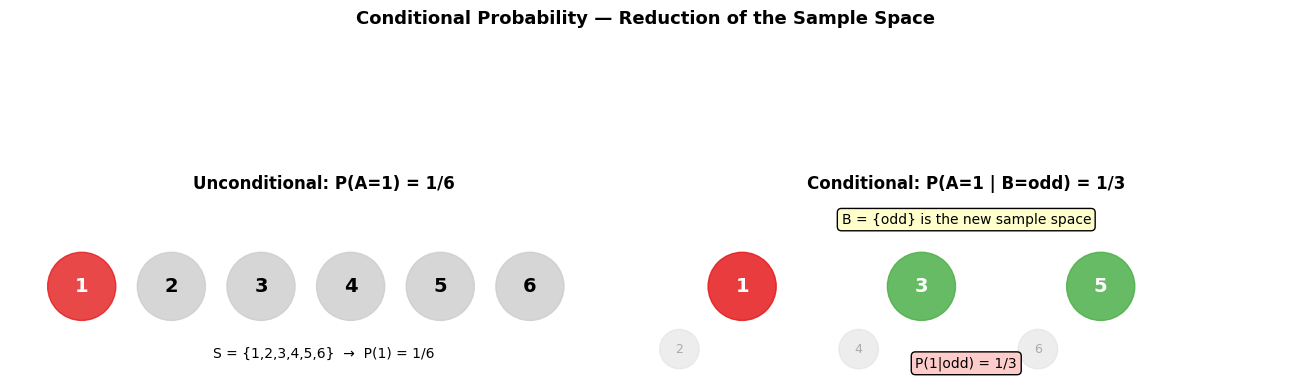
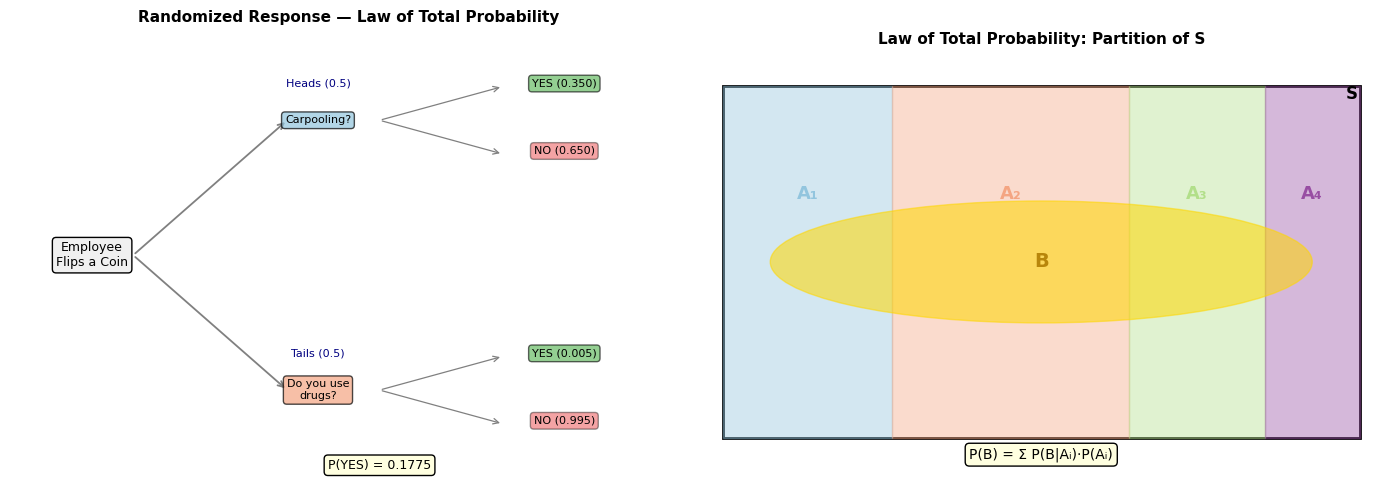
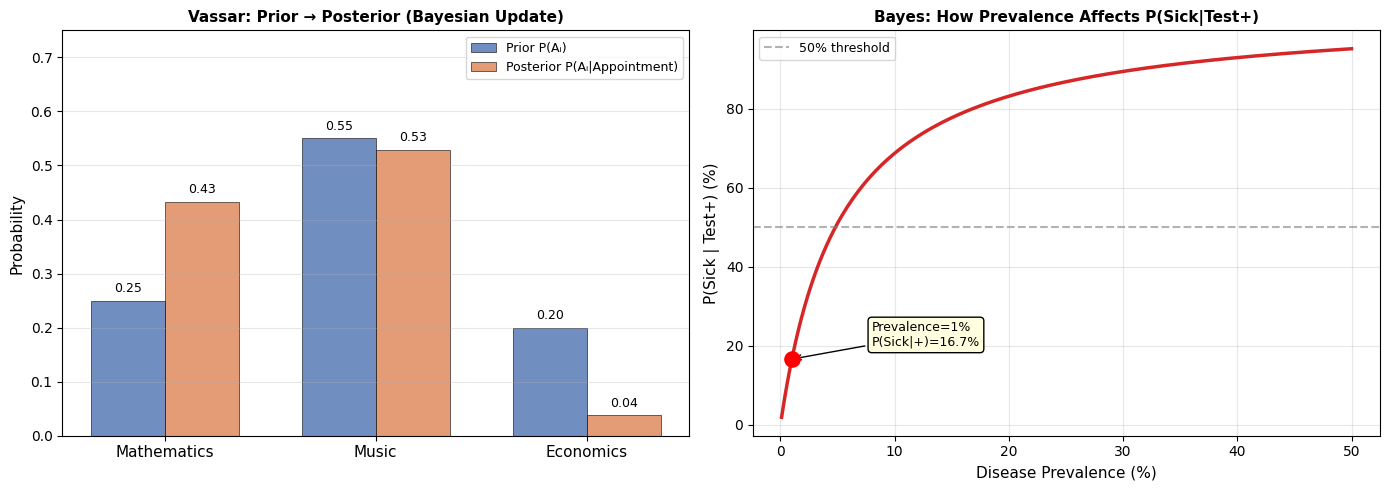
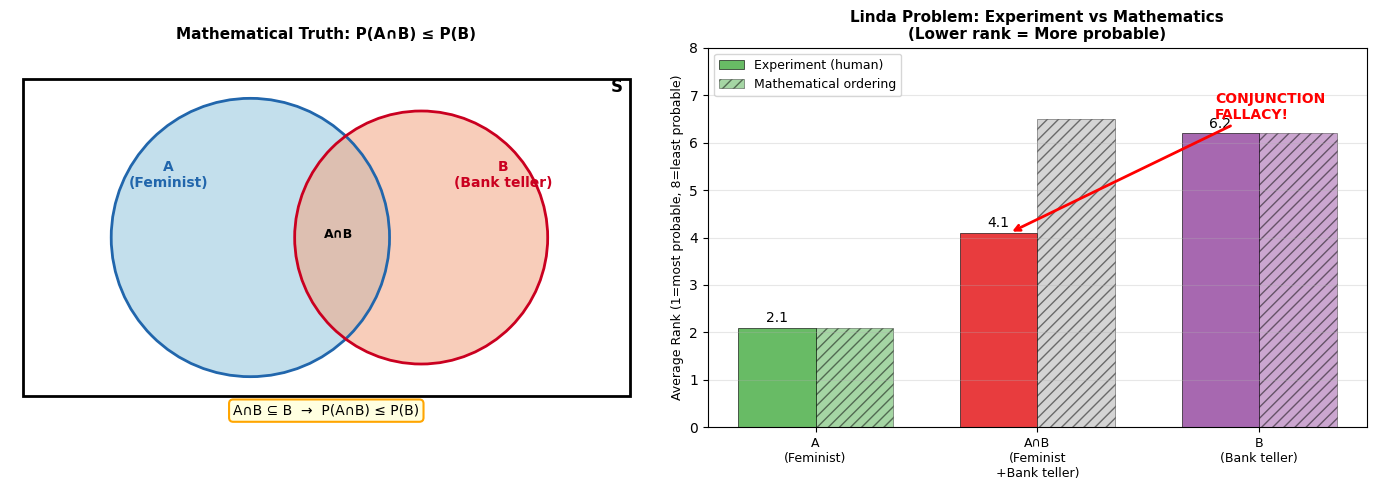

Source code (Python) for these figures, in order:
import math
import itertools
import numpy as np
import matplotlib.pyplot as plt
import matplotlib.patches as mpatches
from matplotlib.patches import Circle, FancyArrow
from fractions import Fraction

plt.rcParams['font.family'] = 'DejaVu Sans'
plt.rcParams['figure.dpi'] = 100
np.random.seed(42)

print("Libraries loaded ✓")

def conditional_prob(p_A_and_B, p_B):
    """P(A|B) = P(A∩B) / P(B)"""
    assert p_B > 0, "P(B) must be > 0!"
    return p_A_and_B / p_B

def conditional_uniform(S, A, B):
    """P(A|B) = |A∩B| / |B| for an equally likely sample space"""
    intersection = A & B
    return len(intersection) / len(B) if len(B) > 0 else 0

# ──────────────────────────────────────────
# Example 1: Rolling a 1 given an odd number
S_die = set(range(1, 7))
A = {1}              # A = {rolling a 1}
B = {1, 3, 5}        # B = {odd number}

p_A   = len(A) / len(S_die)
p_B   = len(B) / len(S_die)
p_AnB = len(A & B) / len(S_die)
p_AgB = conditional_uniform(S_die, A, B)

print("Example 1: Die — Rolling a 1 given an odd number")
print(f"  S = {sorted(S_die)}")
print(f"  A = {sorted(A)}  (rolling a 1),   P(A) = {p_A:.4f} = {Fraction(len(A),len(S_die))}")
print(f"  B = {sorted(B)}  (odd number),     P(B) = {p_B:.4f} = {Fraction(len(B),len(S_die))}")
print(f"  A∩B = {sorted(A&B)},  P(A∩B) = {p_AnB:.4f} = {Fraction(len(A&B),len(S_die))}")
print(f"  P(A|B) = P(A∩B)/P(B) = {p_AnB:.4f}/{p_B:.4f} = {p_AgB:.4f} = {Fraction(len(A&B),len(B))}")
print(f"  Interpretation: We KNOW an odd number occurred → selection from {{1,3,5}} only")

print()

# Example 2: Two dice — sum = 7, given first die = 4
S_two = [(i,j) for i in range(1,7) for j in range(1,7)]
A2 = {(i,j) for i,j in S_two if i+j == 7}   # Sum = 7
B2 = {(i,j) for i,j in S_two if i == 4}      # First die = 4

p_A2gB2 = conditional_uniform(set(S_two), A2, B2)

print("Example 2: Two Dice — Sum = 7, given first die = 4")
print(f"  A = {{Sum = 7}} = {sorted(A2)}")
print(f"  B = {{First die = 4}} = {sorted(B2)}")
print(f"  A∩B = {sorted(A2&B2)}  ← only (4,3)")
print(f"  P(A|B) = {len(A2&B2)}/{len(B2)} = {p_A2gB2:.4f} = {Fraction(len(A2&B2),len(B2))}")

# Conditional probability visualization — shrinking of the sample space
fig, axes = plt.subplots(1, 2, figsize=(13, 5))

# Left: full die sample space
ax = axes[0]
ax.set_aspect('equal'); ax.set_title('Unconditional: P(A=1) = 1/6', fontsize=12, fontweight='bold')
ax.set_xlim(0, 7); ax.set_ylim(0, 2)
ax.axis('off')
for i, n in enumerate(range(1, 7)):
    color = '#e41a1c' if n == 1 else '#cccccc'
    c = Circle((i+0.8, 1), 0.38, color=color, alpha=0.8, zorder=2)
    ax.add_patch(c)
    ax.text(i+0.8, 1, str(n), ha='center', va='center', fontsize=14,
            fontweight='bold', color='white' if n==1 else 'black')
ax.text(3.5, 0.2, 'S = {1,2,3,4,5,6}  →  P(1) = 1/6', ha='center', fontsize=10)

# Right: reduced sample space given B={odd}
ax2 = axes[1]
ax2.set_aspect('equal'); ax2.set_title('Conditional: P(A=1 | B=odd) = 1/3', fontsize=12, fontweight='bold')
ax2.set_xlim(0, 7); ax2.set_ylim(0, 2)
ax2.axis('off')
for i, n in enumerate([1, 3, 5]):
    color = '#e41a1c' if n == 1 else '#4daf4a'
    c = Circle((i*2+1, 1), 0.38, color=color, alpha=0.85, zorder=2)
    ax2.add_patch(c)
    ax2.text(i*2+1, 1, str(n), ha='center', va='center', fontsize=14,
             fontweight='bold', color='white')
# Faded (excluded)
for i, n in enumerate([2, 4, 6]):
    c = Circle((i*2+0.3, 0.3), 0.22, color='#dddddd', alpha=0.5, zorder=1)
    ax2.add_patch(c)
    ax2.text(i*2+0.3, 0.3, str(n), ha='center', va='center', fontsize=9, color='#aaaaaa')
ax2.text(3.5, 1.7, 'B = {odd} is the new sample space', ha='center', fontsize=10,
         bbox=dict(boxstyle='round', facecolor='#ffffcc'))
ax2.text(3.5, 0.1, 'P(1|odd) = 1/3', ha='center', fontsize=10,
         bbox=dict(boxstyle='round', facecolor='#ffcccc'))

plt.suptitle('Conditional Probability — Reduction of the Sample Space',
             fontsize=13, fontweight='bold', y=1.02)
plt.tight_layout()
plt.show()

# Properties of conditional probability — numerical verification
print("Propositions of Conditional Probability")
print("=" * 45)

S = set(range(1, 7))
A = {2, 4, 6};  B = {1, 2, 3, 4}

def p(E, space=S):  return len(E & space) / len(space)

# Proposition 1: P(A|A) = 1
p_AgA = conditional_uniform(S, A, A)
print(f"1. P(A|A) = {p_AgA:.4f}  {'✓' if abs(p_AgA-1)<1e-9 else '✗'}")

# Proposition 2: P(Aᶜ|A) = 0
Ac = S - A
p_AcgA = conditional_uniform(S, Ac, A)
print(f"2. P(Aᶜ|A) = {p_AcgA:.4f}  {'✓' if abs(p_AcgA)<1e-9 else '✗'}")

# Proposition 3: P(Aᶜ|B) = 1 - P(A|B)
p_AgB  = conditional_uniform(S, A, B)
p_AcgB = conditional_uniform(S, Ac, B)
print(f"3. P(Aᶜ|B) = {p_AcgB:.4f},  1-P(A|B) = {1-p_AgB:.4f}  {'✓' if abs(p_AcgB-(1-p_AgB))<1e-9 else '✗'}")
print()

# Conditional probability table — all pairs of dice
S_two = [(i,j) for i in range(1,7) for j in range(1,7)]
print("P(Sum=k | First die = i) matrix:")
print(f"{'':>4}", end="")
for k in range(2, 13):
    print(f"{k:>6}", end="")
print()
print("-" * 72)

for i in range(1, 7):
    B_first = {(a, b) for a, b in S_two if a == i}
    print(f"i={i} |", end="")
    for k in range(2, 13):
        A_sum = {(a,b) for a,b in S_two if a+b==k}
        pval = len(A_sum & B_first) / len(B_first)
        print(f"  {pval:.2f}", end="")
    print()

# Urn example — sampling without replacement
# 8 White (W) + 4 Black (B) balls, 3 draws

def multiplication_rule_balls(n_white, n_black, sequence):
    """
    sequence: e.g. ['W','B','B'] → W=White, B=Black
    Sampling without replacement — multiplication rule
    """
    n_total = n_white + n_black
    n_w, n_b = n_white, n_black
    probability = 1.0
    steps = []
    for color in sequence:
        if color == 'W':
            p = n_w / n_total
            steps.append((f'P(W|current:{n_w}W,{n_b}B)', p, Fraction(n_w, n_total)))
            n_w -= 1
        else:   # 'B' (Black)
            p = n_b / n_total
            steps.append((f'P(B|current:{n_w}W,{n_b}B)', p, Fraction(n_b, n_total)))
            n_b -= 1
        n_total -= 1
        probability *= p
    return probability, steps

print("Urn: 8 White + 4 Black balls — 3 draws without replacement")
print("=" * 58)

# Question 1: W1 B2 B3
p1, steps1 = multiplication_rule_balls(8, 4, ['W', 'B', 'B'])
print("\nQuestion 1: P(W₁ B₂ B₃) = ?  (Multiplication Rule)")
for i, (desc, p, frac) in enumerate(steps1, 1):
    print(f"  Step {i}: {desc} = {frac} = {p:.5f}")
frac_result = Fraction(8,12) * Fraction(4,11) * Fraction(3,10)
print(f"  P(W₁B₂B₃) = 8/12 × 4/11 × 3/10 = {frac_result} = {p1:.6f}")

print()

# Question 2: P(B₂) — black on 2nd draw
p_W1B2, _ = multiplication_rule_balls(8, 4, ['W', 'B'])
p_B1B2, _ = multiplication_rule_balls(8, 4, ['B', 'B'])
p_B2 = p_W1B2 + p_B1B2

f_W1B2 = Fraction(8,12) * Fraction(4,11)
f_B1B2 = Fraction(4,12) * Fraction(3,11)
f_B2   = f_W1B2 + f_B1B2

print("Question 2: P(B₂) = ?  (1st draw unknown)")
print(f"  P(W₁B₂) = 8/12 × 4/11 = {f_W1B2} = {p_W1B2:.6f}")
print(f"  P(B₁B₂) = 4/12 × 3/11 = {f_B1B2} = {p_B1B2:.6f}")
print(f"  P(B₂) = P(W₁B₂) + P(B₁B₂) = {f_B2} = {p_B2:.6f}")
print(f"  Note: P(B₂) = P(B₁) = 4/12 = {4/12:.6f}  (symmetry!)")

# Chain rule — tree diagram visualization
fig, ax = plt.subplots(figsize=(13, 7))
ax.set_xlim(-0.5, 5.5)
ax.set_ylim(-0.5, 7)
ax.axis('off')
ax.set_title('Multiplication Rule — Tree Diagram (8W + 4B, 3 Draws)',
             fontsize=13, fontweight='bold')

# Root
root_x, root_y = 0.3, 3.5
ax.text(root_x, root_y, 'Start\n(8W+4B)', ha='center', va='center', fontsize=9,
        bbox=dict(boxstyle='round', facecolor='#f0f0f0'), zorder=3)

# Level 1
branch1 = [('W', 1.5, 5.5, '8/12', '#92c5de'), ('B', 1.5, 1.5, '4/12', '#f4a582')]
for color, x, y, frac, col in branch1:
    ax.annotate('', xy=(x-0.2, y), xytext=(root_x+0.2, root_y),
                arrowprops=dict(arrowstyle='->', color='gray', lw=1.3))
    ax.text(x, y, f'{color}₁', ha='center', va='center', fontsize=10,
            fontweight='bold',
            bbox=dict(boxstyle='round', facecolor=col, alpha=0.8), zorder=3)
    mid_x = (root_x + x) / 2 + 0.1
    mid_y = (root_y + y) / 2
    ax.text(mid_x, mid_y, frac, fontsize=8, color='navy', ha='center')

# Level 2
branch2 = [
    ('W', 1.5, 5.5, 'W', 2.8, 6.3, '7/11', '#92c5de'),
    ('W', 1.5, 5.5, 'B', 2.8, 4.7, '4/11', '#f4a582'),
    ('B', 1.5, 1.5, 'W', 2.8, 2.3, '8/11', '#92c5de'),
    ('B', 1.5, 1.5, 'B', 2.8, 0.7, '3/11', '#f4a582'),
]
for _, x1, y1, color2, x2, y2, frac2, col in branch2:
    ax.annotate('', xy=(x2-0.2, y2), xytext=(x1+0.2, y1),
                arrowprops=dict(arrowstyle='->', color='gray', lw=1.1))
    ax.text(x2, y2, f'{color2}₂', ha='center', va='center', fontsize=9,
            bbox=dict(boxstyle='round', facecolor=col, alpha=0.7), zorder=3)
    ax.text((x1+x2)/2+0.1, (y1+y2)/2, frac2, fontsize=7, color='navy', ha='center')

# Level 3 — highlight the W1B2B3 path
highlighted = [  # (parent_x, parent_y, color3, x3, y3, frac3, highlight)
    (2.8, 4.7, 'B', 4.2, 4.2, '3/10', True),
    (2.8, 0.7, 'B', 4.2, 0.3, '2/10', False),
    (2.8, 6.3, 'B', 4.2, 6.0, '4/10', False),
]
for x1, y1, color3, x2, y2, frac3, highlight in highlighted:
    style = '#ff7f00' if highlight else '#f4a582'
    lw    = 2.5       if highlight else 1.0
    ax.annotate('', xy=(x2-0.2, y2), xytext=(x1+0.2, y1),
                arrowprops=dict(arrowstyle='->', color=style, lw=lw))
    ax.text(x2, y2, f'{color3}₃', ha='center', va='center', fontsize=9,
            bbox=dict(boxstyle='round', facecolor=style, alpha=0.8), zorder=3)
    ax.text((x1+x2)/2+0.1, (y1+y2)/2, frac3, fontsize=7, color='navy', ha='center')

# Highlighted path label
ax.text(4.8, 4.2, f'W₁B₂B₃\n= 8/12×4/11×3/10\n= {Fraction(8,12)*Fraction(4,11)*Fraction(3,10)}',
        ha='left', fontsize=9,
        bbox=dict(boxstyle='round', facecolor='#ffffcc', edgecolor='orange', lw=1.5))

plt.tight_layout()
plt.show()

def total_probability(p_Ai_list, p_BgAi_list):
    """P(B) = Σ P(B|Ai) * P(Ai)"""
    assert abs(sum(p_Ai_list) - 1.0) < 1e-9, "P(Ai) values must sum to 1!"
    return sum(prior * lik for prior, lik in zip(p_Ai_list, p_BgAi_list))

# ──────────────────────────────────────────
# Randomized Response Survey (drug use example)
print("=" * 55)
print("Randomized Response Survey — Drug Use Question")
print("=" * 55)

# A1 = {heads}, A2 = {tails}
p_A1 = 0.5  # P(heads)
p_A2 = 0.5  # P(tails)

# P(YES|heads) = P(carpooling) = 0.35
# P(YES|tails) = P(drug use) = ?
p_yes_gA1   = 0.35      # known carpooling rate
p_yes_obs   = 1420 / 8000  # observed YES rate

# Total probability: P(YES) = P(YES|A1)*P(A1) + P(drug)*P(A2)
# p_yes_obs = p_yes_gA1 * p_A1 + p_drug * p_A2
p_drug = (p_yes_obs - p_yes_gA1 * p_A1) / p_A2

print(f"\nObserved: {1420}/{8000} = {p_yes_obs:.5f} YES responses")
print(f"P(YES|heads) = P(carpooling) = {p_yes_gA1}")
print(f"P(YES) = P(YES|heads)×P(heads) + P(drug)×P(tails)")
print(f"{p_yes_obs:.5f} = {p_yes_gA1} × {p_A1} + P(drug) × {p_A2}")
print(f"P(drug) = ({p_yes_obs:.5f} - {p_yes_gA1*p_A1}) / {p_A2} = {p_drug:.4f}")
print(f"\nConclusion: Approximately {p_drug*100:.1f}% of employees use drugs")

# Verification
p_check = total_probability([p_A1, p_A2], [p_yes_gA1, p_drug])
print(f"\nVerification: P(YES) = {p_check:.5f} ≈ {p_yes_obs:.5f}  {'✓' if abs(p_check-p_yes_obs)<1e-6 else '✗'}")

# Law of Total Probability visualization
fig, axes = plt.subplots(1, 2, figsize=(14, 5))

# Left: Randomized survey — tree
ax = axes[0]
ax.set_xlim(-0.3, 3); ax.set_ylim(0, 4); ax.axis('off')
ax.set_title('Randomized Response — Law of Total Probability', fontsize=11, fontweight='bold')

# Root
ax.text(0.1, 2, 'Employee\nFlips a Coin', ha='center', va='center', fontsize=9,
        bbox=dict(boxstyle='round', facecolor='#f0f0f0'))

branches = [
    ('Heads (0.5)', 1.2, 3.2, 'Carpooling?', '#92c5de', 0.35, '#4daf4a', '#e41a1c'),
    ('Tails (0.5)', 1.2, 0.8, 'Do you use\ndrugs?', '#f4a582', p_drug, '#4daf4a', '#e41a1c'),
]
for label, x1, y1, question, col, p_yes, col_y, col_n in branches:
    ax.annotate('', xy=(x1-0.15, y1), xytext=(0.3, 2),
                arrowprops=dict(arrowstyle='->', color='gray', lw=1.3))
    ax.text(x1, y1+0.3, label, ha='center', fontsize=8, color='navy')
    ax.text(x1, y1, question, ha='center', va='center', fontsize=8,
            bbox=dict(boxstyle='round', facecolor=col, alpha=0.7))
    ax.text(2.4, y1+0.3, f'YES ({p_yes:.3f})', ha='center', fontsize=8,
            bbox=dict(boxstyle='round', facecolor=col_y, alpha=0.6))
    ax.text(2.4, y1-0.3, f'NO ({1-p_yes:.3f})', ha='center', fontsize=8,
            bbox=dict(boxstyle='round', facecolor=col_n, alpha=0.4))
    ax.annotate('', xy=(2.1, y1+0.3), xytext=(x1+0.3, y1),
                arrowprops=dict(arrowstyle='->', color='gray', lw=0.9))
    ax.annotate('', xy=(2.1, y1-0.3), xytext=(x1+0.3, y1),
                arrowprops=dict(arrowstyle='->', color='gray', lw=0.9))

ax.text(1.5, 0.1, f'P(YES) = {p_check:.4f}', ha='center', fontsize=9,
        bbox=dict(boxstyle='round', facecolor='lightyellow'))

# Right: Partition concept
ax2 = axes[1]
ax2.set_xlim(0, 10); ax2.set_ylim(0, 6); ax2.set_aspect('equal'); ax2.axis('off')
ax2.set_title('Law of Total Probability: Partition of S', fontsize=11, fontweight='bold')

rect = plt.Rectangle((0.3, 0.3), 9.4, 5.2, fill=False, edgecolor='black', linewidth=2)
ax2.add_patch(rect)
partitions = [(0.3, 0.3, 2.5, 5.2, '#92c5de', 'A₁'), (2.8, 0.3, 3.5, 5.2, '#f4a582', 'A₂'),
              (6.3, 0.3, 2.0, 5.2, '#b2df8a', 'A₃'), (8.3, 0.3, 1.4, 5.2, '#984ea3', 'A₄')]
for x, y, w, h, col, lbl in partitions:
    r = plt.Rectangle((x, y), w, h, color=col, alpha=0.4)
    ax2.add_patch(r)
    ax2.text(x + w/2, y + h/2 + 1.0, lbl, ha='center', va='center',
             fontsize=13, fontweight='bold', color=col)

# Event B (horizontal ellipse)
from matplotlib.patches import Ellipse
ell = Ellipse((5, 2.9), 8, 1.8, color='gold', alpha=0.55, zorder=2)
ax2.add_patch(ell)
ax2.text(5, 2.9, 'B', ha='center', va='center', fontsize=14,
         fontweight='bold', color='darkgoldenrod', zorder=3)

ax2.text(5, 0.0, 'P(B) = Σ P(B|Aᵢ)·P(Aᵢ)',
         ha='center', fontsize=10, bbox=dict(boxstyle='round', facecolor='lightyellow'))
ax2.text(9.5, 5.3, 'S', fontsize=12, fontweight='bold')

plt.tight_layout()
plt.show()

def bayes(p_prior, p_likelihood):
    """
    p_prior      : [P(A1), P(A2), ..., P(An)]  — prior probabilities
    p_likelihood : [P(B|A1), ..., P(B|An)]     — likelihoods
    Returns      : [P(A1|B), ..., P(An|B)]      — posterior probabilities
    """
    p_B = sum(l * p for l, p in zip(p_likelihood, p_prior))
    posterior = [(l * p) / p_B for l, p in zip(p_likelihood, p_prior)]
    return posterior, p_B

# ──────────────────────────────────────────
# Vassar Example
print("Vassar Students — Bayes' Theorem")
print("=" * 50)

# Prior probabilities — department distribution
prior = [0.25, 0.55, 0.20]   # [math, music, economics]
dept  = ['Mathematics', 'Music', 'Economics']

# P(appointment | department)
p_appt = [0.90, 0.50, 0.10]

posterior, p_B = bayes(prior, p_appt)

print(f"{'Department':<14} {'P(Aᵢ)':>8} {'P(B|Aᵢ)':>10} {'P(B|Aᵢ)×P(Aᵢ)':>16} {'P(Aᵢ|B)':>10}")
print("-" * 62)
for d, pri, lik, post in zip(dept, prior, p_appt, posterior):
    joint = pri * lik
    print(f"{d:<14} {pri:>8.2f} {lik:>10.2f} {joint:>16.4f} {post:>10.4f}")
print("-" * 62)
print(f"{'P(B) = ':>42} {p_B:>10.4f}")
print()
print(f"Probability that a student who made an appointment is a math student:")
print(f"P(Mathematics|Appointment) = {posterior[0]:.4f} ≈ {posterior[0]*100:.1f}%")
print(f"\nPrior P(Mathematics) = {prior[0]:.2f} → Posterior P(Mathematics|Appointment) = {posterior[0]:.4f}")
print(f"The appointment news made mathematics more likely! (0.25 → {posterior[0]:.2f})")

# Medical test example — practical importance of Bayes' Theorem
print("Medical Test Example — Bayes' Theorem")
print("=" * 50)
print("Disease prevalence: 1%  |  Test sensitivity: 99%  |  Test specificity: 95%")
print()

p_sick    = 0.01    # P(Sick)
p_healthy = 0.99    # P(Healthy)
p_pos_gsick    = 0.99  # P(Test+ | Sick)
p_pos_ghealthy = 0.05  # P(Test+ | Healthy) = 1 - specificity

prior_t = [p_sick, p_healthy]
lik_t   = [p_pos_gsick, p_pos_ghealthy]
post_t, p_test_pos = bayes(prior_t, lik_t)

print(f"P(Sick | Test+)     = {post_t[0]:.4f} = {post_t[0]*100:.1f}%")
print(f"P(Healthy | Test+)  = {post_t[1]:.4f} = {post_t[1]*100:.1f}%")
print(f"\nSurprising: Even after a positive test, the probability of being sick is only {post_t[0]*100:.1f}%!")
print(f"Why? Low prevalence ({p_sick*100}%) → false positives outnumber true positives")

# P(Sick|Test+) for various prevalence values
print()
print(f"{'Prevalence':>12} | {'P(Sick|Test+)':>16}")
print("-" * 32)
for prev in [0.001, 0.01, 0.05, 0.10, 0.20, 0.50]:
    p_hlth = 1 - prev
    posts, _ = bayes([prev, p_hlth], [p_pos_gsick, p_pos_ghealthy])
    print(f"{prev*100:>10.1f}%  | {posts[0]*100:>14.2f}%")

# Bayesian update visualization
fig, axes = plt.subplots(1, 2, figsize=(14, 5))

# Left: Vassar — prior vs posterior
ax = axes[0]
x  = np.arange(len(dept))
w  = 0.35
b1 = ax.bar(x - w/2, prior,     w, label='Prior P(Aᵢ)',              color='#4C72B0', alpha=0.8, edgecolor='black', lw=0.5)
b2 = ax.bar(x + w/2, posterior, w, label='Posterior P(Aᵢ|Appointment)', color='#DD8452', alpha=0.8, edgecolor='black', lw=0.5)
for bar, v in zip(b1, prior):
    ax.text(bar.get_x()+bar.get_width()/2, v+0.01, f'{v:.2f}', ha='center', va='bottom', fontsize=9)
for bar, v in zip(b2, posterior):
    ax.text(bar.get_x()+bar.get_width()/2, v+0.01, f'{v:.2f}', ha='center', va='bottom', fontsize=9)
ax.set_xticks(x); ax.set_xticklabels(dept, fontsize=11)
ax.set_ylabel('Probability', fontsize=11)
ax.set_title('Vassar: Prior → Posterior (Bayesian Update)', fontsize=11, fontweight='bold')
ax.legend(fontsize=9); ax.grid(True, alpha=0.3, axis='y'); ax.set_ylim(0, 0.75)

# Right: Prevalence vs P(Sick|Test+)
ax2 = axes[1]
prevs = np.linspace(0.001, 0.5, 200)
post_sick = []
for prev in prevs:
    p_hlth = 1 - prev
    p_B_test = p_pos_gsick * prev + p_pos_ghealthy * p_hlth
    post_sick.append(p_pos_gsick * prev / p_B_test)

ax2.plot(prevs * 100, [p*100 for p in post_sick], color='#d62728', linewidth=2.5)
ax2.axhline(50, color='gray', linestyle='--', alpha=0.6, label='50% threshold')
ax2.scatter([1], [post_t[0]*100], color='red', s=120, zorder=5)
ax2.annotate(f'Prevalence=1%\nP(Sick|+)={post_t[0]*100:.1f}%',
             xy=(1, post_t[0]*100), xytext=(8, 20),
             arrowprops=dict(arrowstyle='->', color='black'),
             fontsize=9, bbox=dict(boxstyle='round', facecolor='lightyellow'))
ax2.set_xlabel('Disease Prevalence (%)', fontsize=11)
ax2.set_ylabel('P(Sick | Test+) (%)', fontsize=11)
ax2.set_title('Bayes: How Prevalence Affects P(Sick|Test+)', fontsize=11, fontweight='bold')
ax2.legend(fontsize=9); ax2.grid(True, alpha=0.3)

plt.tight_layout()
plt.show()

def independence_check(S_set, A_set, B_set, name_A="A", name_B="B"):
    """Check whether P(A∩B) = P(A)×P(B)"""
    n = len(S_set)
    p_A   = len(A_set) / n
    p_B   = len(B_set) / n
    p_AnB = len(A_set & B_set) / n
    p_prod = p_A * p_B
    independent = abs(p_AnB - p_prod) < 1e-9
    print(f"  P({name_A})={p_A:.4f}, P({name_B})={p_B:.4f}")
    print(f"  P({name_A}∩{name_B})={p_AnB:.4f},  P({name_A})×P({name_B})={p_prod:.4f}")
    print(f"  Independent? {'✓ YES' if independent else '✗ NO'}")
    return independent

S = {(i,j) for i in range(1,7) for j in range(1,7)}
print("=" * 52)
print("Independence Examples — Two Dice")
print("=" * 52)

# 1. Two independent die rolls — 1st even, 2nd even
A1 = {(i,j) for i,j in S if i % 2 == 0}
B1 = {(i,j) for i,j in S if j % 2 == 0}
print("\n1. A={1st die even}, B={2nd die even}")
independence_check(S, A1, B1, "1st_even", "2nd_even")

# 2. Sum = 7 and 1st die = 4 (also independent)
A2 = {(i,j) for i,j in S if i+j == 7}
B2 = {(i,j) for i,j in S if i == 4}
print("\n2. A={Sum=7}, B={1st die=4}")
independence_check(S, A2, B2, "Sum7", "1st=4")

# 3. Disjoint but dependent
A3 = {(i,j) for i,j in S if i == 1}
B3 = {(i,j) for i,j in S if i == 2}
print("\n3. A={1st die=1}, B={1st die=2} — DISJOINT (mutually exclusive)")
independence_check(S, A3, B3, "1st=1", "1st=2")
print(f"  → Disjoint events with P(A)>0, P(B)>0 are NEVER independent!")

print()
# Coin toss: 5 consecutive heads
p_5_heads = (1/2)**5
print(f"Application of independence: P(5 consecutive heads) = (1/2)⁵ = {p_5_heads:.5f} = {Fraction(1,32)}")

# Verifying independence properties
print("Properties of Independence")
print("=" * 48)

# Single fair die
S_single = set(range(1, 7))
A = {2, 4, 6}    # even
B = {1, 2, 3}    # ≤ 3

Ac = S_single - A
Bc = S_single - B

def p_single(E): return len(E) / len(S_single)
def indep(X, Y): return abs(p_single(X&Y) - p_single(X)*p_single(Y)) < 1e-9

print(f"A = {sorted(A)} (even),  P(A) = {p_single(A):.4f}")
print(f"B = {sorted(B)} (≤3),    P(B) = {p_single(B):.4f}")
print()
print(f"A and B  independent?  {indep(A,B)}  → P(A∩B)={p_single(A&B):.4f}, P(A)P(B)={p_single(A)*p_single(B):.4f}")
print(f"A and Bᶜ independent?  {indep(A,Bc)} → P(A∩Bᶜ)={p_single(A&Bc):.4f}, P(A)P(Bᶜ)={p_single(A)*p_single(Bc):.4f}")
print(f"Aᶜ and B independent?  {indep(Ac,B)} → P(Aᶜ∩B)={p_single(Ac&B):.4f}, P(Aᶜ)P(B)={p_single(Ac)*p_single(B):.4f}")
print(f"Aᶜ and Bᶜ independent? {indep(Ac,Bc)} → P(Aᶜ∩Bᶜ)={p_single(Ac&Bc):.4f}, P(Aᶜ)P(Bᶜ)={p_single(Ac)*p_single(Bc):.4f}")
print()
print("Conclusion: If A and B are independent → A and Bᶜ, Aᶜ and B, Aᶜ and Bᶜ are also independent! ✓")

# Two Dice: A={Sum=7}, B={First=4}, C={Second=3}
# Pairwise independent but NOT mutually independent

S2 = [(i,j) for i in range(1,7) for j in range(1,7)]
n2 = len(S2)

A = {(i,j) for i,j in S2 if i+j == 7}   # Sum = 7
B = {(i,j) for i,j in S2 if i == 4}      # First die = 4
C = {(i,j) for i,j in S2 if j == 3}      # Second die = 3

def p2(E): return len(E) / n2

print("Two Dice Example: A={Sum=7}, B={First=4}, C={Second=3}")
print("=" * 55)
print(f"P(A)={p2(A):.4f}={Fraction(len(A),n2)}, P(B)={p2(B):.4f}={Fraction(len(B),n2)}, P(C)={p2(C):.4f}={Fraction(len(C),n2)}")
print()

# Pairwise independence checks
pairs = [(A, B, 'A', 'B'), (B, C, 'B', 'C'), (A, C, 'A', 'C')]
print("Pairwise Independence:")
for X, Y, nx, ny in pairs:
    p_XY   = p2(X & Y)
    p_X_pY = p2(X) * p2(Y)
    equal  = abs(p_XY - p_X_pY) < 1e-9
    print(f"  P({nx}∩{ny}) = {p_XY:.4f} = {Fraction(len(X&Y),n2)},  "
          f"P({nx})×P({ny}) = {p_X_pY:.4f}  → {'✓ Independent' if equal else '✗ Dependent'}")

# Triple check
p_ABC   = p2(A & B & C)
p_A_B_C = p2(A) * p2(B) * p2(C)
print()
print("Triple Independence:")
print(f"  P(A∩B∩C) = {p_ABC:.4f} = {Fraction(len(A&B&C),n2)},  P(A)×P(B)×P(C) = {p_A_B_C:.4f} = {Fraction(1,216)}")
equal3 = abs(p_ABC - p_A_B_C) < 1e-9
print(f"  → {'✓ Mutually independent' if equal3 else '✗ NOT mutually independent'}")
print()
print("Why? A∩B∩C = {(4,3)} — Sum=7 AND First=4 AND Second=3 are all required simultaneously")
print("These three conditions are logically linked → mutual independence breaks down")

# Application of independent events — system reliability
print("Application: System Reliability")
print("=" * 48)
print("Each component independently has P(working) = 0.95")

p_comp = 0.95

# Series connection: P(system) = Π P(component)
print("\n1. Series Connection (all components must work):")
for n in [1, 2, 3, 5, 10]:
    p_series = p_comp ** n
    print(f"   n={n:2d} components: P(system) = 0.95^{n} = {p_series:.5f}")

# Parallel connection: P(system fails) = Π P(component fails)
print("\n2. Parallel Connection (at least one must work):")
for n in [1, 2, 3, 5, 10]:
    p_parallel = 1 - (1 - p_comp) ** n
    print(f"   n={n:2d} components: P(system) = 1 - 0.05^{n} = {p_parallel:.7f}")

# The Linda Problem — mathematical analysis
print("The Linda Problem — Mathematical Analysis")
print("=" * 52)

# Hypothetical probabilities
p_A  = 0.70   # P(Active in feminist movement)
p_B  = 0.15   # P(Bank teller)

# P(A∩B) under various scenarios

print(f"A = {{Linda is active in the feminist movement}},  P(A) = {p_A}")
print(f"B = {{Linda is a bank teller}},                   P(B) = {p_B}")
print()
print(f"MATHEMATICAL CONSTRAINT: P(A∩B) ≤ min(P(A), P(B)) = {min(p_A, p_B)}")
print()

# Assuming independence (upper bound scenario)
p_AnB_indep = p_A * p_B
print(f"Under independence assumption:  P(A∩B) = {p_AnB_indep:.4f}")
print(f"Always: P(A∩B)={p_AnB_indep:.4f} ≤ P(B)={p_B:.4f}  → {'✓' if p_AnB_indep <= p_B else '✗'}")
print()

# Numerical results from the Kahneman-Tversky experiment
print("Historical Experimental Results (Tversky & Kahneman, 1983):")
print("-" * 55)
results = [
    ('Linda is active in the feminist movement', 'A',   2.1),
    ('Linda is a bank teller and a feminist',    'A∩B', 4.1),
    ('Linda is a bank teller',                   'B',   6.2),
]
print(f"{'Statement':<48} {'Event':>5} {'Avg. Rank':>10}")
print("-" * 65)
for statement, event, rank in results:
    marker = " ← LOWER rank = MORE probable" if event == 'A∩B' else ""
    print(f"{statement:<48} {event:>5} {rank:>10.1f}{marker}")
print()
print("PROBLEM: 90% of participants rated 'bank teller AND feminist'")
print("         as more probable than 'bank teller' alone.")
print(f"         Yet: P(A∩B) ≤ P(B) ALWAYS!")

# Linda problem visualization
fig, axes = plt.subplots(1, 2, figsize=(14, 5))

# Left: Mathematical truth — P(A∩B) ≤ P(A), P(A∩B) ≤ P(B)
ax = axes[0]
ax.set_xlim(0, 10); ax.set_ylim(0, 6); ax.set_aspect('equal'); ax.axis('off')
ax.set_title('Mathematical Truth: P(A∩B) ≤ P(B)', fontsize=11, fontweight='bold')

rect = plt.Rectangle((0.2, 0.5), 9.6, 5, fill=False, edgecolor='black', linewidth=2)
ax.add_patch(rect)
cA = Circle((3.8, 3.0), 2.2, color='#92c5de', alpha=0.55, zorder=2)
cB = Circle((6.5, 3.0), 2.0, color='#f4a582', alpha=0.55, zorder=2)
for c in [cA, cB]: ax.add_patch(c)
ax.add_patch(Circle((3.8,3.0),2.2,fill=False,ec='#2166ac',lw=2,zorder=3))
ax.add_patch(Circle((6.5,3.0),2.0,fill=False,ec='#ca0020',lw=2,zorder=3))
ax.text(2.5, 3.8, 'A\n(Feminist)', ha='center', fontsize=10, fontweight='bold', color='#2166ac')
ax.text(7.8, 3.8, 'B\n(Bank teller)', ha='center', fontsize=10, fontweight='bold', color='#ca0020')
ax.text(5.2, 3.0, 'A∩B', ha='center', fontsize=9, fontweight='bold', zorder=4)
ax.text(5, 0.2,
        'A∩B ⊆ B  →  P(A∩B) ≤ P(B)',
        ha='center', fontsize=10,
        bbox=dict(boxstyle='round', facecolor='lightyellow', edgecolor='orange', lw=1.5))
ax.text(9.5, 5.3, 'S', fontsize=12, fontweight='bold')

# Right: Comparison of experimental results
ax2 = axes[1]
labels     = ['A\n(Feminist)', 'A∩B\n(Feminist\n+Bank teller)', 'B\n(Bank teller)']
ranks_exp  = [2.1, 4.1, 6.2]
ranks_math = [2.1, 6.5, 6.2]  # Mathematically correct order (A∩B least probable)

x = np.arange(len(labels))
w = 0.35
b1 = ax2.bar(x - w/2, ranks_exp,  w, label='Experiment (human)',
             color=['#4daf4a','#e41a1c','#984ea3'], alpha=0.85, edgecolor='black', lw=0.5)
b2 = ax2.bar(x + w/2, ranks_math, w, label='Mathematical ordering',
             color=['#4daf4a','#aaaaaa','#984ea3'], alpha=0.5, edgecolor='black', lw=0.5,
             hatch='///')

for bar, v in zip(b1, ranks_exp):
    ax2.text(bar.get_x()+bar.get_width()/2, v+0.05, f'{v}', ha='center', va='bottom', fontsize=10)

ax2.set_xticks(x); ax2.set_xticklabels(labels, fontsize=9)
ax2.set_ylabel('Average Rank (1=most probable, 8=least probable)', fontsize=9)
ax2.set_title('Linda Problem: Experiment vs Mathematics\n(Lower rank = More probable)', fontsize=11, fontweight='bold')
ax2.legend(fontsize=9)
ax2.set_ylim(0, 8)
ax2.grid(True, alpha=0.3, axis='y')
ax2.annotate('CONJUNCTION\nFALLACY!', xy=(1-w/2+0.05, 4.1), xytext=(1.8, 6.5),
             arrowprops=dict(arrowstyle='->', color='red', lw=2),
             fontsize=10, color='red', fontweight='bold')

plt.tight_layout()
plt.show()

print("=" * 68)
print("CHAPTER 3 SUMMARY — Conditional Probability and Independence")
print("=" * 68)

summary = [
    ("Conditional Probability", "P(A|B) = P(A∩B) / P(B)"),
    ("Intuition",               "P(A|B) = |A∩B| / |B|  (equally likely)"),
    ("Proposition 1",           "P(A|A) = 1"),
    ("Proposition 2",           "P(Aᶜ|B) = 1 − P(A|B)"),
    ("Multiplication Rule",     "P(A∩B) = P(A|B)·P(B)"),
    ("Chain Rule",              "P(∩Aᵢ) = P(A₁)·P(A₂|A₁)·P(A₃|A₁,A₂)…"),
    ("Law of Total Prob.",      "P(B) = Σ P(B|Aᵢ)·P(Aᵢ)  (partition)"),
    ("Bayes' Theorem",          "P(Aᵢ|B) = P(B|Aᵢ)P(Aᵢ) / P(B)"),
    ("Prior / Posterior",       "P(Aᵢ): prior,  P(Aᵢ|B): posterior"),
    ("Independence",            "P(A∩B) = P(A)·P(B)  ↔  P(A|B) = P(A)"),
    ("Indep. ≠ Disjoint",      "Disjoint events are generally dependent!"),
    ("Mutual Independence",     "Pairwise indep. AND P(A∩B∩C)=P(A)P(B)P(C)"),
    ("Linda Problem",           "P(A∩B) ≤ P(B) always — conjunction fallacy!"),
]

print(f"{'Concept':<26} | {'Formula / Description'}")
print("-" * 68)
for concept, description in summary:
    print(f"{concept:<26} | {description}")
print("=" * 68)

# Problem 1: Two dice — sum ≥ 10, given first die ≥ 4
print("PROBLEM 1: P(Sum ≥ 10 | First die ≥ 4)")
S2 = {(i,j) for i in range(1,7) for j in range(1,7)}
A_p1 = {(i,j) for i,j in S2 if i+j >= 10}
B_p1 = {(i,j) for i,j in S2 if i >= 4}
ans1 = conditional_uniform(S2, A_p1, B_p1)
print(f"  |A∩B| = {len(A_p1&B_p1)},  |B| = {len(B_p1)},  P(A|B) = {ans1:.4f} = {Fraction(len(A_p1&B_p1),len(B_p1))}")

print()
# Problem 2: Law of total probability
print("PROBLEM 2: Factory production — Machine A: 60% output, 3% defective")
print("           Machine B: 40% output, 5% defective. P(random item is defective)?")
ans2 = total_probability([0.60, 0.40], [0.03, 0.05])
print(f"  P(Defective) = 0.60×0.03 + 0.40×0.05 = {0.60*0.03:.4f} + {0.40*0.05:.4f} = {ans2:.4f}")

print()
# Problem 3: Bayes
print("PROBLEM 3: Given a defective item, what is the probability it came from Machine A?")
post_p3, _ = bayes([0.60, 0.40], [0.03, 0.05])
print(f"  P(Machine A | Defective) = {post_p3[0]:.4f} ≈ {post_p3[0]*100:.1f}%")

print()
# Problem 4: Independence
print("PROBLEM 4: P(A)=0.4, P(B)=0.3, P(A∩B)=0.12 — are A and B independent?")
pa, pb, panb = 0.4, 0.3, 0.12
print(f"  P(A)×P(B) = {pa*pb:.4f},  P(A∩B) = {panb:.4f}  → {'✓ Independent' if abs(pa*pb-panb)<1e-9 else '✗ Dependent'}")
